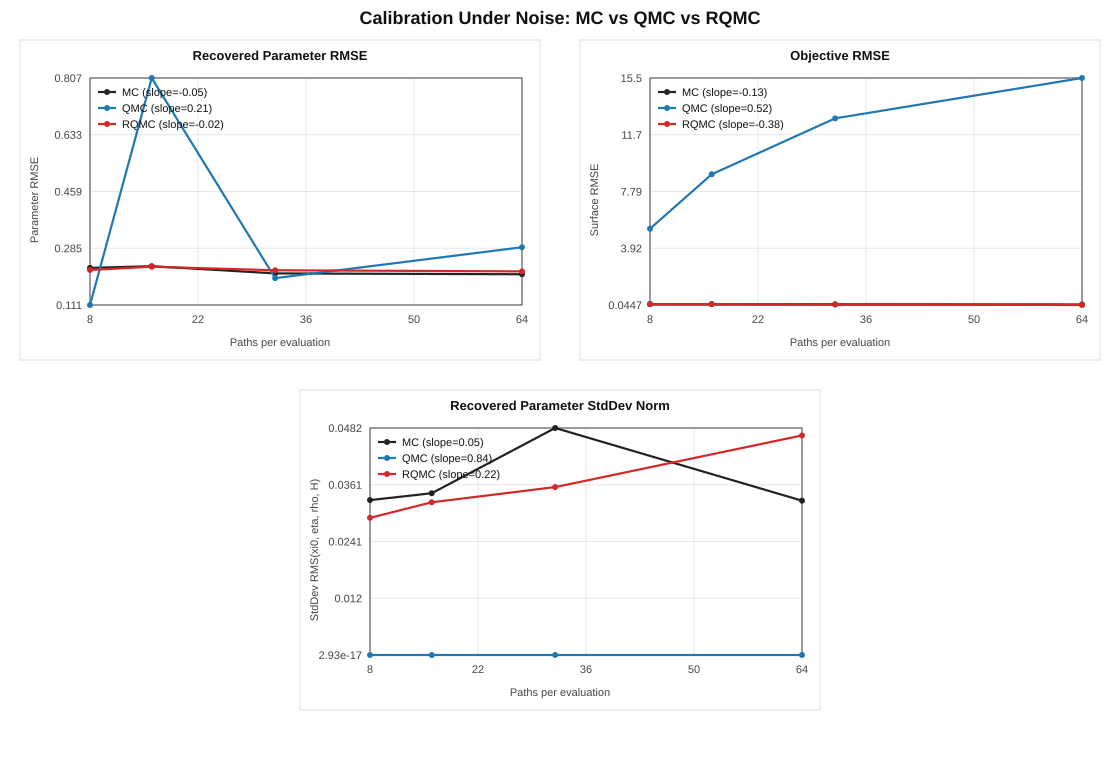

The data file committed next to this chart (first rows):
sampler, paths, parameter_rmse_mean, parameter_rmse_stddev, objective_rmse_mean, objective_rmse_stddev, xi0_stddev, eta_stddev, rho_stddev, hurst_stddev, parameter_std_norm, parameter_rmse_slope, objective_rmse_slope, parameter_std_norm_slope
MC, 8, 0.2244, 0.02464, 0.1044, 0.06147, 0.001893, 0.05562, 0.03291, 0.01208, 0.03289, -0.05386, -0.1279, 0.04713
MC, 16, 0.2297, 0.03205, 0.09887, 0.04044, 0.002331, 0.0655, 0.01876, 0.008294, 0.03434, -0.05386, -0.1279, 0.04713
MC, 32, 0.2076, 0.03829, 0.09057, 0.03951, 0.003318, 0.09123, 0.02928, 0.009807, 0.04819, -0.05386, -0.1279, 0.04713
MC, 64, 0.205, 0.02906, 0.07998, 0.03182, 0.001698, 0.0552, 0.03153, 0.01574, 0.03276, -0.05386, -0.1279, 0.04713
QMC, 8, 0.1107, 1.46285e-17, 5.248, 9.36222e-16, 0, 0, 5.85139e-17, 0, 2.92569e-17, 0.2074, 0.5207, 0.8356
QMC, 16, 0.807, 1.17028e-16, 8.963, 1.87244e-15, 1.82856e-18, 0, 2.92569e-17, 5.85139e-17, 3.2723e-17, 0.2074, 0.5207, 0.8356
QMC, 32, 0.1931, 2.92569e-17, 12.78, 1.87244e-15, 0, 2.34056e-16, 0, 7.31424e-18, 1.17085e-16, 0.2074, 0.5207, 0.8356
QMC, 64, 0.2878, 0, 15.53, 0, 1.46285e-17, 2.34056e-16, 1.17028e-16, 2.92569e-17, 1.31859e-16, 0.2074, 0.5207, 0.8356
RQMC, 8, 0.2181, 0.0243, 0.09844, 0.03983, 0.002835, 0.05493, 0.01678, 0.009214, 0.02912, -0.01585, -0.3813, 0.2172
RQMC, 16, 0.228, 0.02831, 0.1051, 0.04802, 0.003306, 0.05852, 0.02641, 0.00853, 0.03242, -0.01585, -0.3813, 0.2172
RQMC, 32, 0.2172, 0.02978, 0.07998, 0.0389, 0.002212, 0.06684, 0.0218, 0.01164, 0.03565, -0.01585, -0.3813, 0.2172
RQMC, 64, 0.2137, 0.04432, 0.04468, 0.01676, 0.001893, 0.08442, 0.03913, 0.00537, 0.04661, -0.01585, -0.3813, 0.2172
